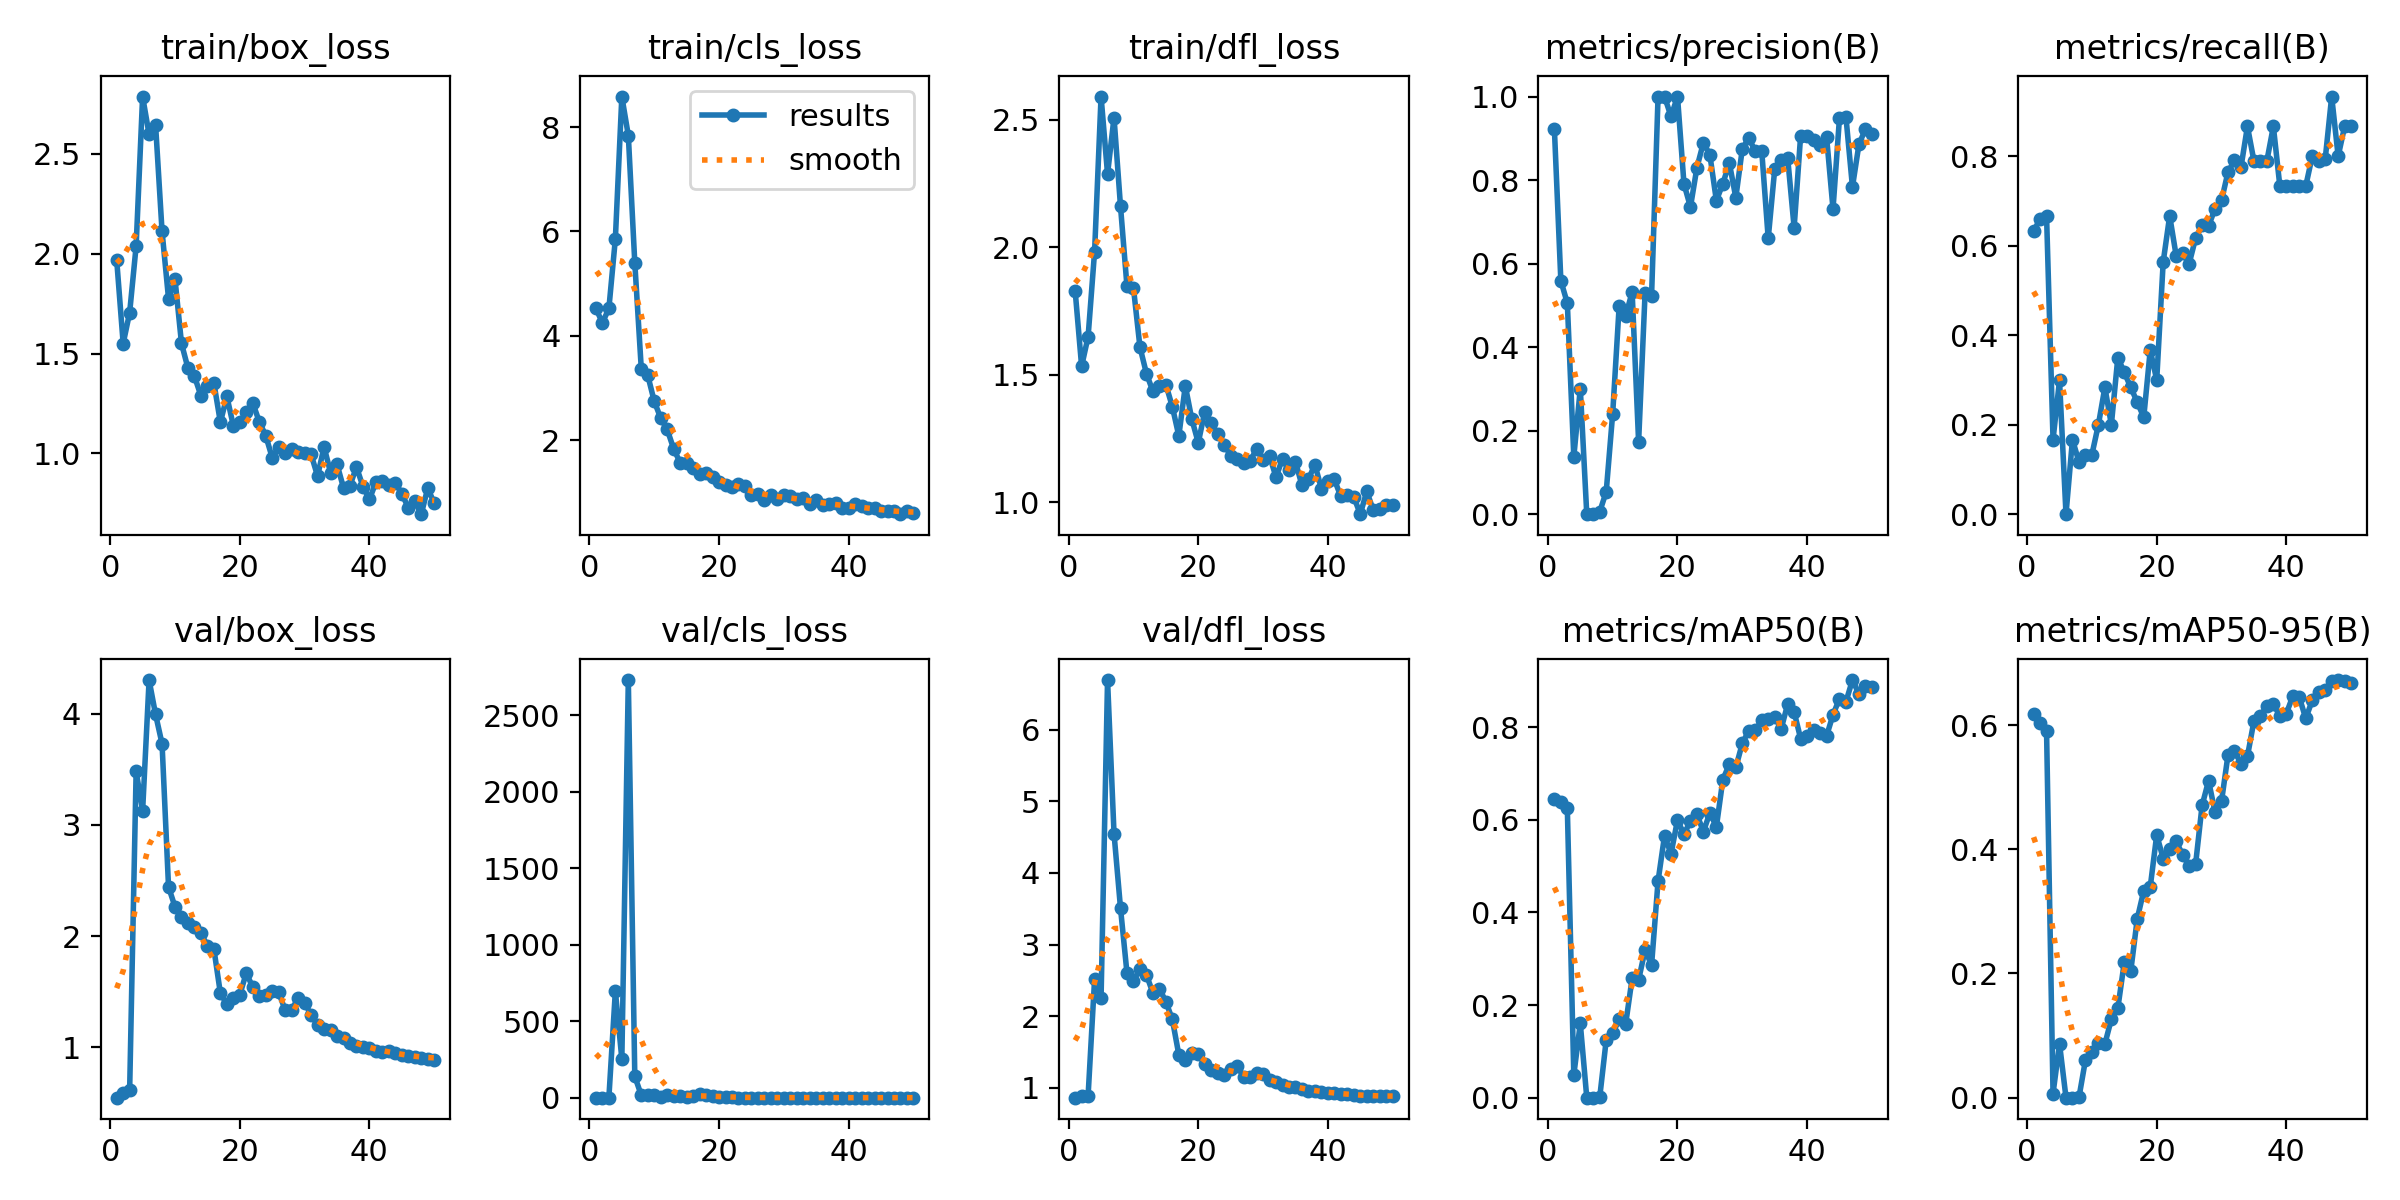

The table this chart was drawn from, first rows:
epoch, time, train/box_loss, train/cls_loss, train/dfl_loss, metrics/precision(B), metrics/recall(B), metrics/mAP50(B), metrics/mAP50-95(B), val/box_loss, val/cls_loss, val/dfl_loss, lr/pg0, lr/pg1, lr/pg2
1, 4.812, 1.969, 4.524, 1.829, 0.9234, 0.6326, 0.6447, 0.6179, 0.5481, 1.426, 0.8636, 0.0003811, 0.0003811, 0.0003811
2, 6.115, 1.55, 4.249, 1.533, 0.5589, 0.6592, 0.6389, 0.6032, 0.5869, 1.498, 0.8802, 0.0008404, 0.0008404, 0.0008404
3, 7.328, 1.705, 4.524, 1.649, 0.5052, 0.6667, 0.6245, 0.5899, 0.6172, 1.552, 0.8923, 0.001281, 0.001281, 0.001281
4, 8.892, 2.039, 5.857, 1.982, 0.1373, 0.1667, 0.0493, 0.00656, 3.482, 697, 2.516, 0.001344, 0.001344, 0.001344
5, 10.08, 2.787, 8.585, 2.591, 0.3008, 0.299, 0.1603, 0.08697, 3.127, 253, 2.256, 0.001316, 0.001316, 0.001316
6, 11.42, 2.597, 7.838, 2.287, 0, 0, 0, 0, 4.303, 2730, 6.691, 0.001288, 0.001288, 0.001288
7, 12.72, 2.646, 5.396, 2.508, 0.00032, 0.1667, 0.00017, 2e-05, 3.993, 139.5, 4.548, 0.001259, 0.001259, 0.001259
8, 13.92, 2.112, 3.368, 2.16, 0.00588, 0.1167, 0.00094, 0.00037, 3.73, 16.44, 3.507, 0.001231, 0.001231, 0.001231
9, 15.15, 1.775, 3.242, 1.846, 0.05352, 0.1333, 0.1245, 0.06043, 2.443, 18.55, 2.602, 0.001203, 0.001203, 0.001203
10, 16.36, 1.872, 2.745, 1.84, 0.2411, 0.1333, 0.1391, 0.07359, 2.264, 18, 2.496, 0.001174, 0.001174, 0.001174
11, 17.6, 1.551, 2.422, 1.608, 0.4985, 0.2, 0.1688, 0.08797, 2.174, 5.511, 2.655, 0.001146, 0.001146, 0.001146
12, 18.8, 1.426, 2.204, 1.504, 0.4744, 0.2833, 0.1587, 0.08646, 2.123, 15.46, 2.578, 0.001118, 0.001118, 0.001118
13, 20.02, 1.386, 1.832, 1.434, 0.5319, 0.2, 0.2577, 0.1265, 2.08, 11.78, 2.325, 0.001089, 0.001089, 0.001089
14, 21.21, 1.288, 1.568, 1.455, 0.1732, 0.35, 0.2544, 0.1441, 2.03, 11.03, 2.386, 0.001061, 0.001061, 0.001061
15, 22.49, 1.336, 1.565, 1.461, 0.5302, 0.3167, 0.3189, 0.2185, 1.911, 7.289, 2.203, 0.001033, 0.001033, 0.001033
16, 23.74, 1.353, 1.469, 1.374, 0.5232, 0.2833, 0.2864, 0.2042, 1.885, 9.175, 1.955, 0.001005, 0.001005, 0.001005
17, 24.93, 1.156, 1.356, 1.26, 1, 0.25, 0.4675, 0.2883, 1.487, 21.64, 1.462, 0.0009763, 0.0009763, 0.0009763
18, 26.11, 1.285, 1.366, 1.456, 1, 0.2167, 0.5655, 0.3332, 1.39, 18.15, 1.393, 0.000948, 0.000948, 0.000948
19, 27.34, 1.139, 1.287, 1.325, 0.9524, 0.3667, 0.5265, 0.3394, 1.443, 13.1, 1.48, 0.0009197, 0.0009197, 0.0009197
20, 28.44, 1.155, 1.188, 1.233, 1, 0.3, 0.5993, 0.423, 1.474, 7.354, 1.473, 0.0008914, 0.0008914, 0.0008914
21, 29.6, 1.208, 1.145, 1.354, 0.7908, 0.5637, 0.5688, 0.3851, 1.669, 2.57, 1.337, 0.0008631, 0.0008631, 0.0008631
22, 30.89, 1.252, 1.109, 1.311, 0.7355, 0.6667, 0.5975, 0.3999, 1.541, 2.126, 1.246, 0.0008348, 0.0008348, 0.0008348
23, 32.07, 1.159, 1.164, 1.266, 0.83, 0.5778, 0.6114, 0.4127, 1.463, 1.558, 1.202, 0.0008065, 0.0008065, 0.0008065
24, 33.26, 1.089, 1.129, 1.225, 0.8898, 0.5833, 0.5744, 0.391, 1.47, 1.463, 1.182, 0.0007782, 0.0007782, 0.0007782
25, 34.46, 0.9787, 0.9469, 1.182, 0.8599, 0.5595, 0.615, 0.3726, 1.511, 1.449, 1.268, 0.0007499, 0.0007499, 0.0007499
26, 35.71, 1.034, 0.9702, 1.17, 0.7508, 0.6167, 0.5846, 0.3759, 1.495, 1.352, 1.304, 0.0007216, 0.0007216, 0.0007216
27, 36.94, 1.002, 0.8589, 1.151, 0.7914, 0.6453, 0.6867, 0.4705, 1.335, 1.171, 1.154, 0.0006934, 0.0006934, 0.0006934
28, 38.14, 1.021, 0.9447, 1.162, 0.8408, 0.6439, 0.7198, 0.5102, 1.339, 1.087, 1.15, 0.0006651, 0.0006651, 0.0006651
29, 39.32, 1.009, 0.8645, 1.207, 0.7581, 0.6826, 0.713, 0.4599, 1.442, 1.172, 1.202, 0.0006368, 0.0006368, 0.0006368
30, 40.42, 1, 0.945, 1.165, 0.8745, 0.7012, 0.7649, 0.4772, 1.4, 1.211, 1.195, 0.0006085, 0.0006085, 0.0006085
31, 41.67, 0.995, 0.9342, 1.181, 0.9012, 0.7646, 0.7924, 0.5519, 1.292, 1.162, 1.11, 0.0005802, 0.0005802, 0.0005802
32, 42.91, 0.8865, 0.878, 1.098, 0.8687, 0.7905, 0.7928, 0.5584, 1.203, 1.064, 1.084, 0.0005519, 0.0005519, 0.0005519
33, 44.11, 1.033, 0.8963, 1.17, 0.8698, 0.7751, 0.8147, 0.5376, 1.169, 1.065, 1.039, 0.0005236, 0.0005236, 0.0005236
34, 45.2, 0.9044, 0.7832, 1.124, 0.6603, 0.8667, 0.8168, 0.5496, 1.156, 1.006, 1.019, 0.0004953, 0.0004953, 0.0004953
35, 46.39, 0.9456, 0.855, 1.158, 0.8256, 0.7895, 0.8223, 0.6064, 1.105, 0.9418, 1.008, 0.000467, 0.000467, 0.000467
36, 47.68, 0.8274, 0.7556, 1.066, 0.8484, 0.7892, 0.7963, 0.6147, 1.081, 0.8894, 0.9853, 0.0004387, 0.0004387, 0.0004387
37, 48.9, 0.8391, 0.7758, 1.09, 0.8535, 0.7895, 0.8494, 0.6305, 1.039, 0.8618, 0.9636, 0.0004104, 0.0004104, 0.0004104
38, 50.07, 0.9322, 0.7949, 1.147, 0.6861, 0.8667, 0.8328, 0.6334, 1.015, 0.8362, 0.9509, 0.0003821, 0.0003821, 0.0003821
39, 51.35, 0.8339, 0.697, 1.053, 0.906, 0.7333, 0.7752, 0.615, 1.008, 0.8219, 0.9457, 0.0003538, 0.0003538, 0.0003538
40, 52.54, 0.7698, 0.6983, 1.081, 0.9045, 0.7333, 0.7816, 0.6184, 0.9921, 0.8104, 0.9334, 0.0003255, 0.0003255, 0.0003255
41, 55.6, 0.8555, 0.7839, 1.089, 0.8969, 0.7333, 0.7932, 0.6465, 0.9671, 0.7547, 0.9241, 0.0002972, 0.0002972, 0.0002972
42, 56.82, 0.864, 0.7287, 1.022, 0.8845, 0.7333, 0.7864, 0.6448, 0.9631, 0.7355, 0.9159, 0.0002689, 0.0002689, 0.0002689
43, 58.01, 0.8414, 0.6951, 1.028, 0.9043, 0.7333, 0.7807, 0.6107, 0.9698, 0.7288, 0.9165, 0.0002406, 0.0002406, 0.0002406
44, 59.19, 0.8529, 0.704, 1.021, 0.7309, 0.8, 0.8266, 0.6397, 0.9496, 0.7213, 0.9026, 0.0002123, 0.0002123, 0.0002123
45, 60.35, 0.7988, 0.6435, 0.9526, 0.9496, 0.7887, 0.8617, 0.6527, 0.9348, 0.6865, 0.8916, 0.0001841, 0.0001841, 0.0001841
46, 61.5, 0.7273, 0.6341, 1.042, 0.9502, 0.7933, 0.855, 0.6571, 0.9197, 0.6838, 0.89, 0.0001558, 0.0001558, 0.0001558
47, 62.83, 0.7597, 0.6411, 0.9688, 0.7836, 0.9333, 0.9017, 0.6711, 0.9152, 0.6866, 0.883, 0.0001275, 0.0001275, 0.0001275
48, 64.02, 0.6957, 0.5808, 0.9732, 0.8854, 0.8, 0.8717, 0.6725, 0.9086, 0.6836, 0.8851, 9.91726e-05, 9.91726e-05, 9.91726e-05
49, 65.27, 0.8261, 0.6343, 0.9892, 0.922, 0.8667, 0.8883, 0.6702, 0.8976, 0.6681, 0.8843, 7.08784e-05, 7.08784e-05, 7.08784e-05
50, 66.44, 0.7508, 0.6073, 0.988, 0.9098, 0.8667, 0.8859, 0.6673, 0.8894, 0.6667, 0.8821, 4.25842e-05, 4.25842e-05, 4.25842e-05
